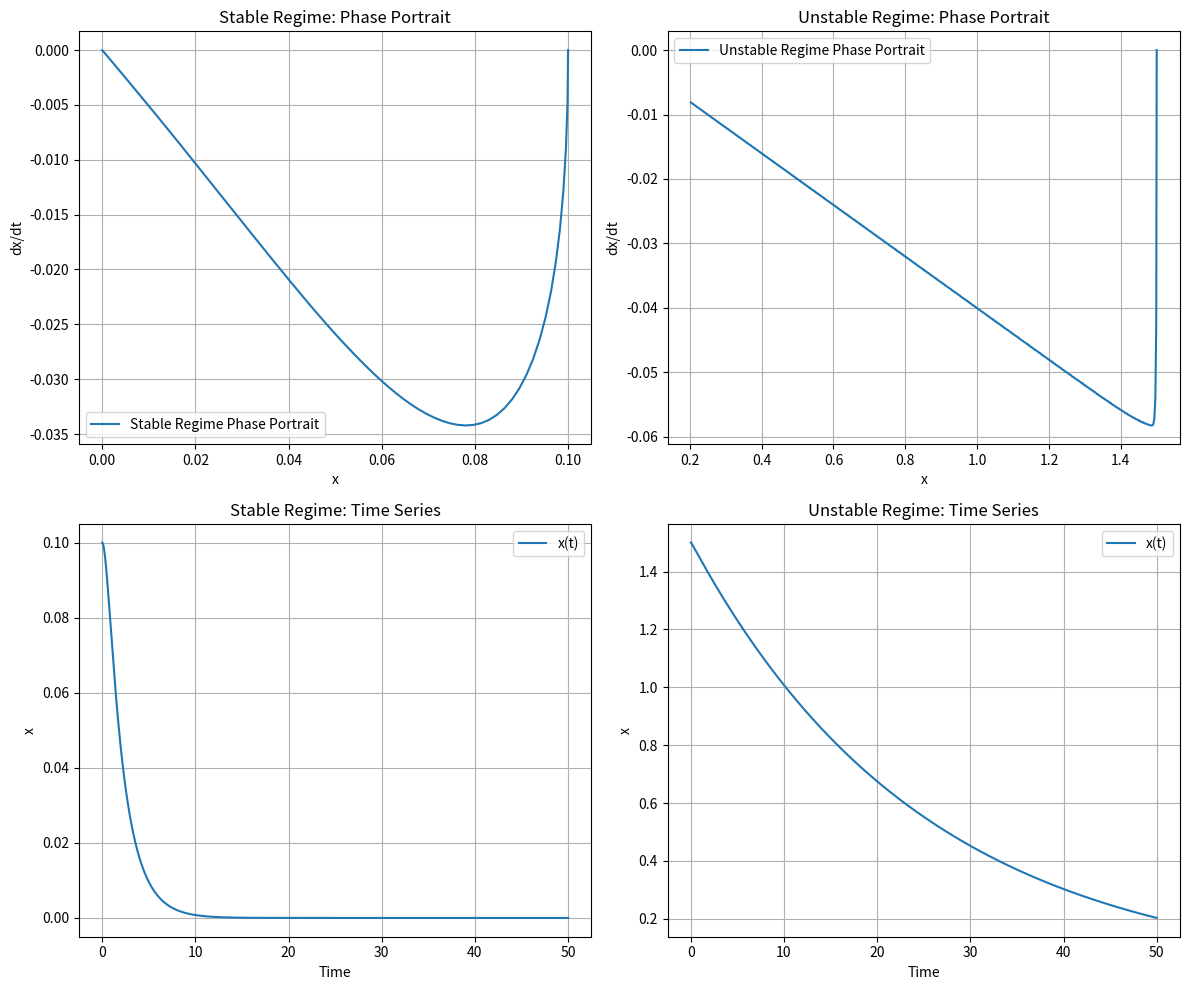
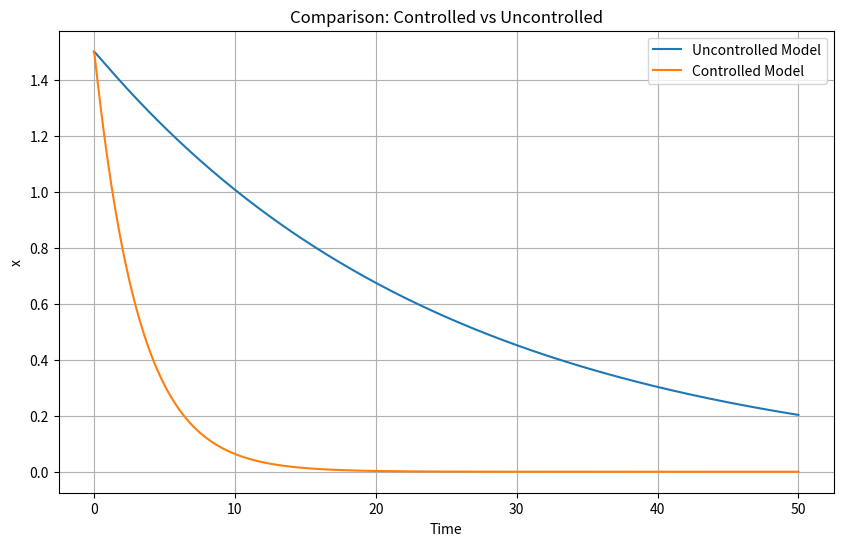

Here is the Python script that generated these plots, in order:
import numpy as np
import matplotlib.pyplot as plt
from scipy.integrate import solve_ivp

# Nonlinear model definition
def nonlinear_model(t, y, w1, w2):
    # y = [x, dx/dt]
    x, dx = y
    ddx = -w1 * dx + w2(t) * (1 - x**2) * dx - x  # Modified Van der Pol-type dynamics
    return [dx, ddx]

# Parameters
W1_stable = 2.5
W1_unstable = 25
W2 = lambda t: 1 / (2 * t**2 + t + 2)  # Time-dependent W2

# Initial conditions
initial_conditions = [[0.1, 0], [1.5, 0]]  # Stable and unstable

# Time span
time_span = [0, 50]

def simulate_and_plot_subplots(w1, initial_cond_stable, initial_cond_unstable):
    fig, axs = plt.subplots(2, 2, figsize=(12, 10))
    t_eval = np.linspace(*time_span, 1000)

    # Stable Regime
    solution_stable = solve_ivp(nonlinear_model, time_span, initial_cond_stable, t_eval=t_eval, args=(w1, W2))
    x_stable, dx_stable = solution_stable.y
    t_stable = solution_stable.t
    
    axs[0, 0].plot(x_stable, dx_stable, label="Stable Regime Phase Portrait")
    axs[0, 0].set_title("Stable Regime: Phase Portrait")
    axs[0, 0].set_xlabel("x")
    axs[0, 0].set_ylabel("dx/dt")
    axs[0, 0].grid()
    axs[0, 0].legend()
    
    axs[1, 0].plot(t_stable, x_stable, label="x(t)")
    axs[1, 0].set_title("Stable Regime: Time Series")
    axs[1, 0].set_xlabel("Time")
    axs[1, 0].set_ylabel("x")
    axs[1, 0].grid()
    axs[1, 0].legend()

    # Unstable Regime
    solution_unstable = solve_ivp(nonlinear_model, time_span, initial_cond_unstable, t_eval=t_eval, args=(W1_unstable, W2))
    x_unstable, dx_unstable = solution_unstable.y
    t_unstable = solution_unstable.t
    
    axs[0, 1].plot(x_unstable, dx_unstable, label="Unstable Regime Phase Portrait")
    axs[0, 1].set_title("Unstable Regime: Phase Portrait")
    axs[0, 1].set_xlabel("x")
    axs[0, 1].set_ylabel("dx/dt")
    axs[0, 1].grid()
    axs[0, 1].legend()
    
    axs[1, 1].plot(t_unstable, x_unstable, label="x(t)")
    axs[1, 1].set_title("Unstable Regime: Time Series")
    axs[1, 1].set_xlabel("Time")
    axs[1, 1].set_ylabel("x")
    axs[1, 1].grid()
    axs[1, 1].legend()

    plt.tight_layout()
    plt.show()

# Control Algorithm: Stabilize near stable equilibrium
def controlled_model(t, y, w1, w2, control_gain):
    x, dx = y
    u = -control_gain * (x + dx)  # Simple proportional control
    ddx = -w1 * dx + w2(t) * (1 - x**2) * dx - x + u  # Add control
    return [dx, ddx]

def simulate_controlled_vs_uncontrolled(w1, initial_cond, control_gain):
    t_eval = np.linspace(*time_span, 1000)
    solution_uncontrolled = solve_ivp(nonlinear_model, time_span, initial_cond, t_eval=t_eval, args=(w1, W2))
    solution_controlled = solve_ivp(controlled_model, time_span, initial_cond, t_eval=t_eval, args=(w1, W2, control_gain))
    
    x_uncontrolled, t_uncontrolled = solution_uncontrolled.y[0], solution_uncontrolled.t
    x_controlled, t_controlled = solution_controlled.y[0], solution_controlled.t
    
    fig, ax = plt.subplots(figsize=(10, 6))
    ax.plot(t_uncontrolled, x_uncontrolled, label="Uncontrolled Model")
    ax.plot(t_controlled, x_controlled, label="Controlled Model")
    ax.set_title("Comparison: Controlled vs Uncontrolled")
    ax.set_xlabel("Time")
    ax.set_ylabel("x")
    ax.grid()
    ax.legend()
    plt.show()

# Run simulations
simulate_and_plot_subplots(W1_stable, initial_conditions[0], initial_conditions[1])
control_gain = 10
simulate_controlled_vs_uncontrolled(W1_unstable, [1.5, 0], control_gain)
